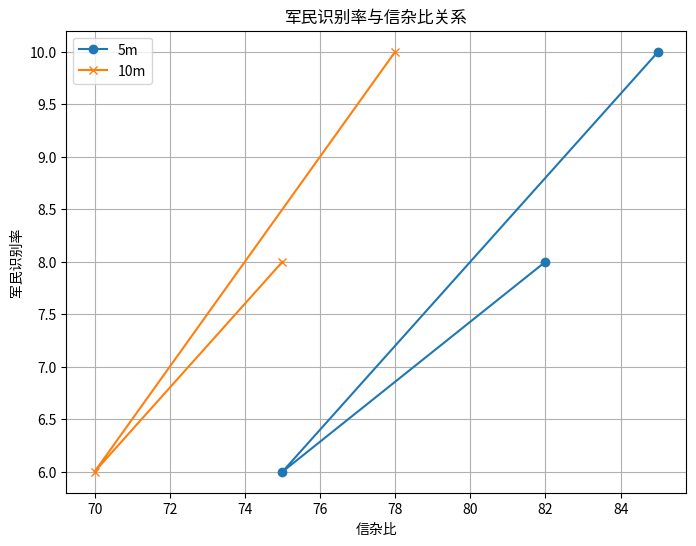

The script that saved this image:
import matplotlib.pyplot as plt
import numpy as np

# 数据
distance_5m = [10, 6, 8]
snr_5m = [85, 75, 82]
distance_10m = [10, 6, 8]
snr_10m = [78, 70, 75]

# 创建图形
plt.figure(figsize=(8, 6))

# 绘制两条曲线
plt.plot(snr_5m, distance_5m, marker='o', label='5m')
plt.plot(snr_10m, distance_10m, marker='x', label='10m')

# 添加标题、坐标轴标签和图例
plt.title('军民识别率与信杂比关系')
plt.xlabel('信杂比')
plt.ylabel('军民识别率')
plt.legend()

# 显示网格
plt.grid(True)

# 显示图形
plt.show()